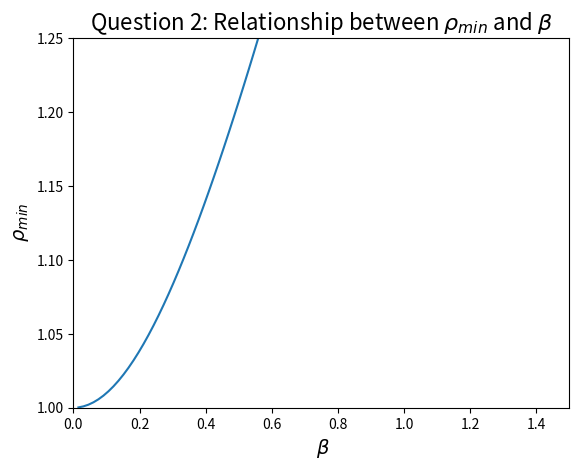

Write Python code to recreate this figure.
import sys
import numpy as np
import matplotlib.pyplot as plt
from numpy import sin, cos, arctan

#Define the constants and variables
#beta = Symbol('beta')
beta = np.linspace(0,1.5,100) #beta from 0 to 1.5 in steps of 100

#Define the function
a = arctan(2*beta)
top = 2*(beta**2)
#bottom = (cos(a) + 2*beta*sin(a) - 1) #Here for redundancy test.
bottom = (cos(a) * (1+4*(beta**2)) - 1)
r_min = top/bottom

#Plot
#x-axis: beta from 0 to 1.5
#y-axis: row_min from 1.00 to 1.25
plt.plot(beta, r_min)

#Label the axis and add title
plt.title(r'Question 2: Relationship between $\rho_{min}$ and $\beta$', fontsize=16)
plt.xlabel(r' $\beta$ ', fontsize=14)
plt.ylabel(r' $\rho_{min}$ ', fontsize=14)
plt.xlim(0, 1.50)
plt.ylim(1,1.25)

print(r_min) #Print out the values for r_min, for debugging

plt.show() #Show the graph

sys.exit()
